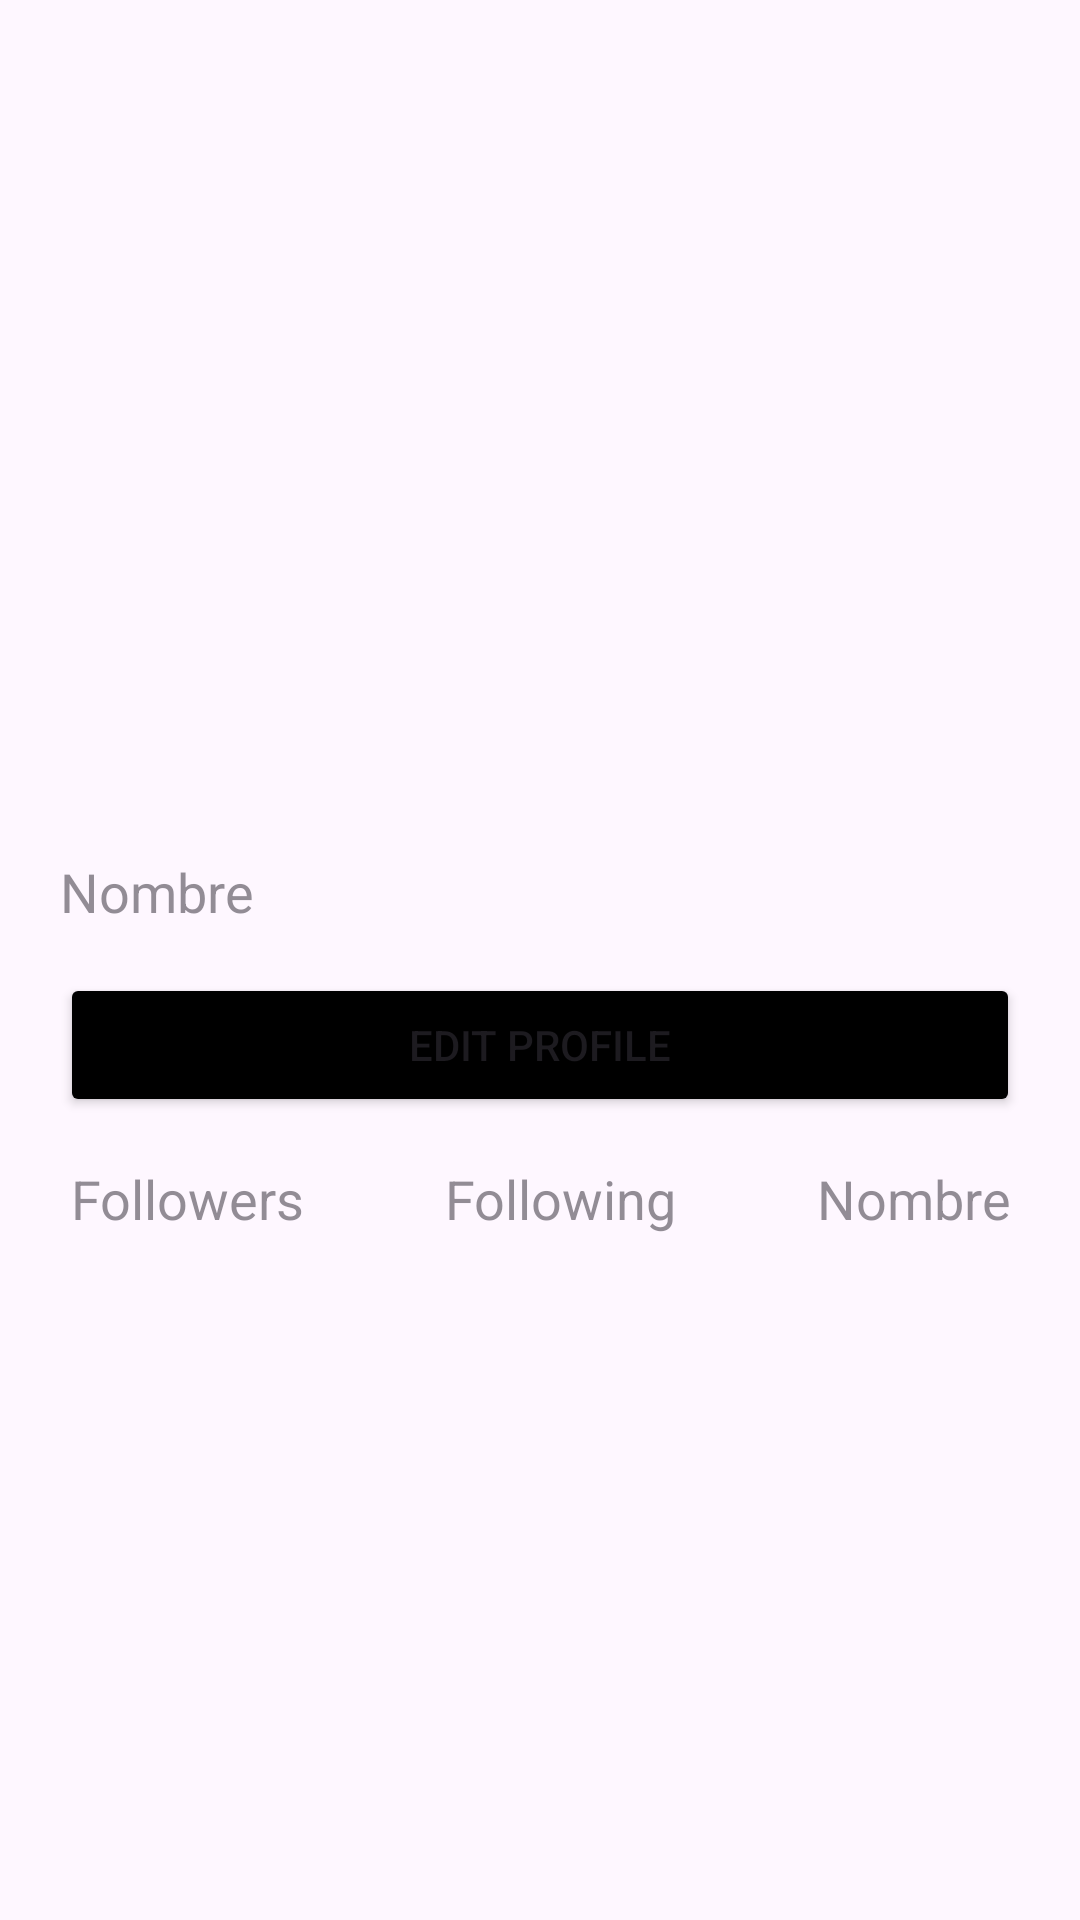

The Android layout XML behind this screen, and the referenced resources:
<!-- AndroidManifest.xml: application theme Theme.Keepcoding02Views -->
<!-- res/layout/linear_layout_e1.xml -->
<?xml version="1.0" encoding="utf-8"?>
<LinearLayout xmlns:android="http://schemas.android.com/apk/res/android"
    xmlns:app="http://schemas.android.com/apk/res-auto"
    android:layout_width="match_parent"
    android:layout_height="match_parent"
    android:orientation="vertical">

    <ImageView
        android:id="@+id/imageView"
        android:layout_width="250dp"
        android:layout_height="250dp"
        app:srcCompat="@mipmap/ball"
        android:contentDescription="@string/content_description_dragon_ball"
        android:layout_gravity="center"
        android:layout_margin="10dp"

        />

    <TextView
        android:id="@+id/textView"
        android:layout_width="match_parent"
        android:layout_height="wrap_content"
        android:text="Nombre"
        android:textSize="18sp"
        android:alpha="0.6"
        android:layout_marginVertical="15dp"
        android:paddingHorizontal="20dp"
        />

    <Button
        android:id="@+id/button4"
        android:layout_width="match_parent"
        android:layout_height="wrap_content"
        android:layout_marginHorizontal="20dp"
         android:text="Edit profile"
        android:backgroundTint="@color/black"/>

    <LinearLayout
        android:layout_width="match_parent"
        android:layout_height="match_parent"
        android:orientation="horizontal">
        <TextView
            android:id="@+id/textView1"
            android:layout_width="wrap_content"
            android:layout_height="wrap_content"
            android:text="Followers"
            android:textSize="18sp"
            android:alpha="0.6"
            android:layout_weight="1"
            android:layout_marginVertical="15dp"
            android:gravity="center"
            android:paddingHorizontal="20dp"
            />
        <TextView
            android:id="@+id/textView2"
            android:layout_width="wrap_content"
            android:layout_height="wrap_content"
            android:text="Following"
            android:textSize="18sp"
            android:alpha="0.6"
            android:layout_weight="1"
            android:layout_marginVertical="15dp"
            android:gravity="center"
            android:paddingHorizontal="20dp"
            />
        <TextView
            android:id="@+id/textView3"
            android:layout_width="wrap_content"
            android:layout_height="wrap_content"
            android:text="Nombre"
            android:textSize="18sp"
            android:alpha="0.6"
            android:layout_weight="1"
            android:layout_marginVertical="15dp"
            android:gravity="center"
            android:paddingHorizontal="20dp"
            />
    </LinearLayout>

</LinearLayout>
<!-- resources referenced by this layout -->
<resources>
  <string name="content_description_dragon_ball">Imagen de una bola de dragón</string>
  <style name="Theme.Keepcoding02Views" parent="Base.Theme.Keepcoding02Views" />
  <style name="Base.Theme.Keepcoding02Views" parent="Theme.Material3.DayNight.NoActionBar">
          
          
      </style>
  <!-- not gathered from this repository: default colours our renderer supplied (Android Studio template values) -->
  <color name="black">#FF000000</color>
</resources>
